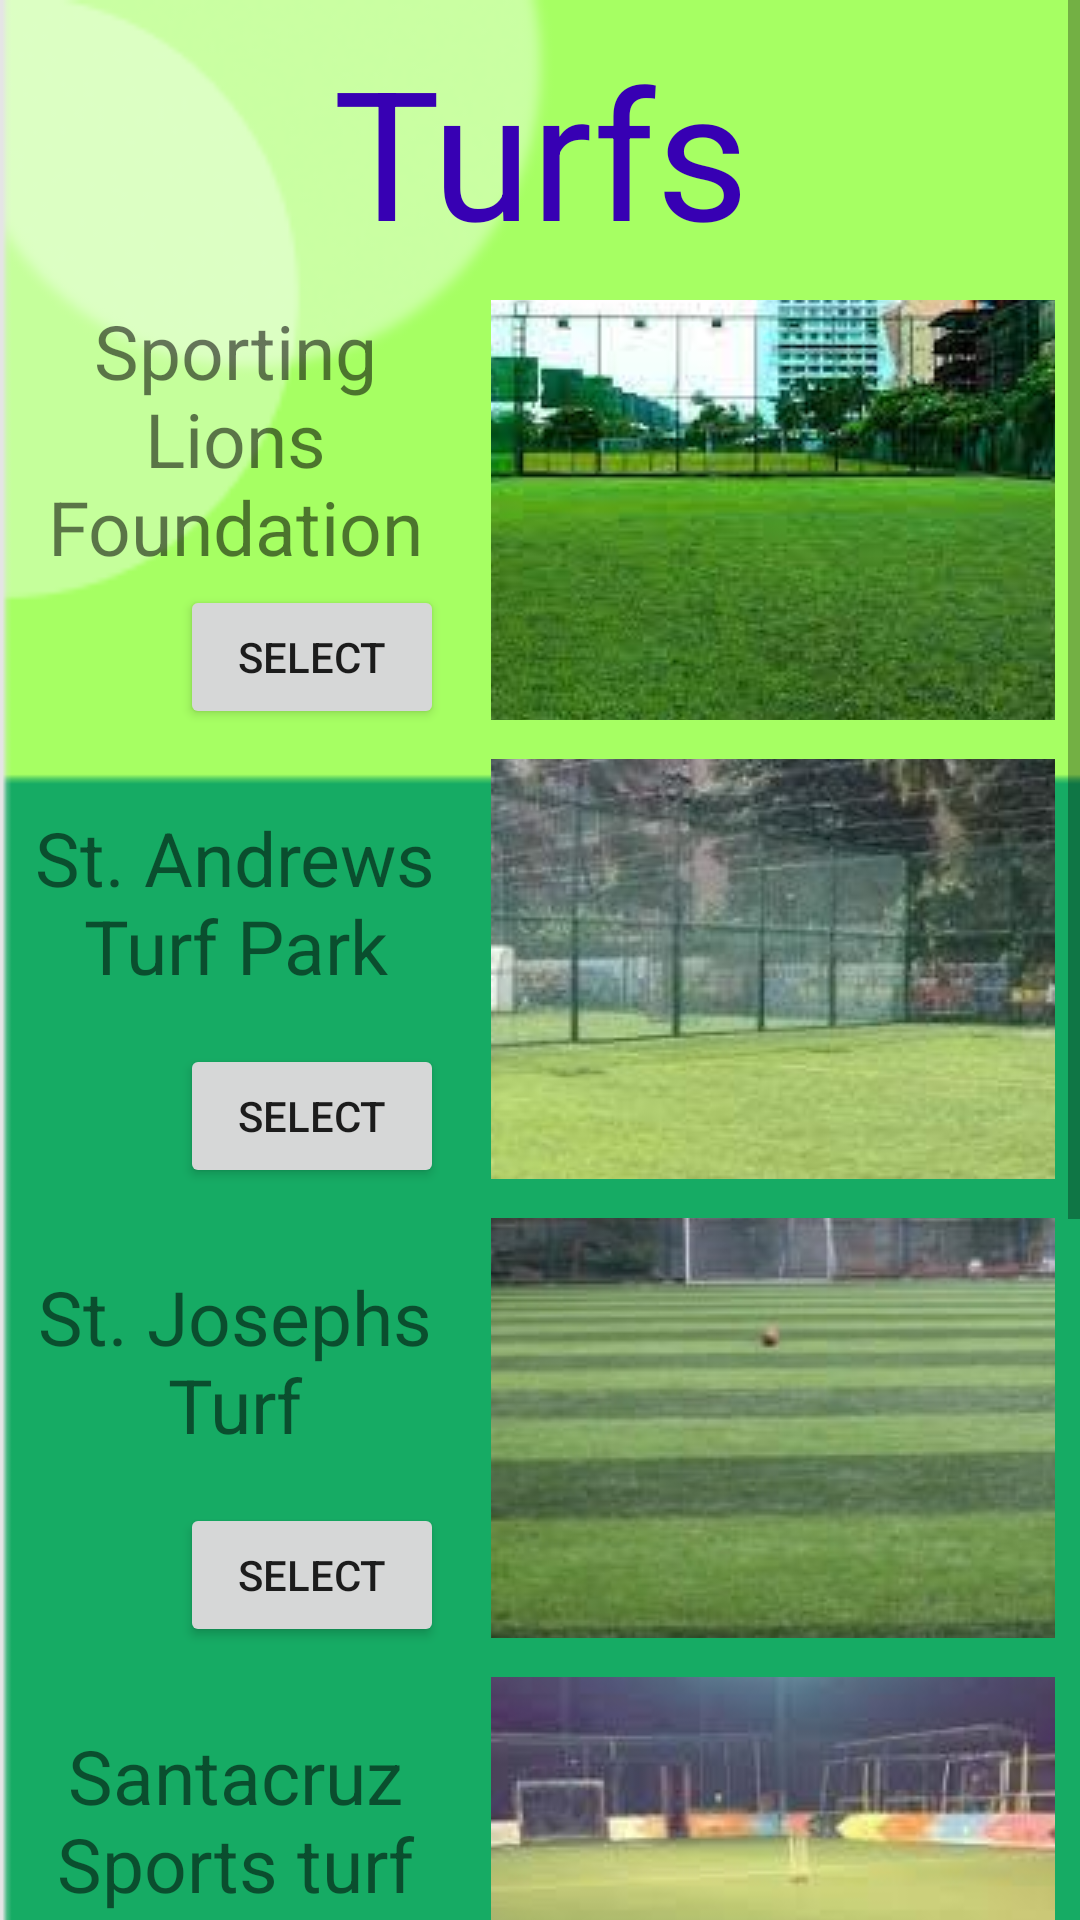

Reconstruct the res/layout file that produces this screen, plus the resources it refers to.
<!-- AndroidManifest.xml: application theme AppTheme -->
<!-- res/layout/turfs1.xml -->
<?xml version="1.0" encoding="utf-8"?>
<ScrollView xmlns:android="http://schemas.android.com/apk/res/android"
xmlns:tools="http://schemas.android.com/tools"
android:layout_width="match_parent"
android:layout_height="match_parent"
tools:context="com.example.NearbyTurfs.Turfs1"
android:background="@drawable/background">


<LinearLayout
    android:layout_width="match_parent"
    android:layout_height="wrap_content"
    android:orientation="vertical">

    <TextView
        android:layout_width="match_parent"
        android:layout_height="wrap_content"
        android:layout_marginTop="10dp"
        android:textAlignment="center"
        android:text="@string/turfs"
        android:textSize="60sp"
        android:layout_gravity="center_horizontal"
        android:textColor="@color/colorPrimaryDark"/>

    <RelativeLayout
        android:layout_width="match_parent"
        android:layout_height="wrap_content"
        android:layout_marginTop="10dp"
        android:background="@color/browser_actions_bg_grey">

        <ImageButton
            android:id="@+id/turf1"
            android:layout_width="188dp"
            android:layout_height="140dp"
            android:layout_alignEnd="@id/sporting"
            android:layout_marginTop="0dp"
            android:layout_marginEnd="-200dp"
            android:contentDescription="@string/sporting"
            android:src="@drawable/sporting_lions" />

        <Button
            android:id="@+id/turf1_btn"
            android:layout_width="wrap_content"
            android:layout_height="wrap_content"
            android:layout_below="@id/sporting"
            android:layout_marginStart="60dp"
            android:gravity="center"
            android:text="Select" />

        <TextView
            android:id="@+id/sporting"
            android:layout_width="205dp"
            android:layout_height="95dp"
            android:layout_alignParentStart="true"
            android:layout_alignParentEnd="true"
            android:layout_marginStart="5dp"
            android:layout_marginEnd="208dp"
            android:text="@string/turf_1"
            android:textAlignment="center"
            android:gravity="center"
            android:textSize="25sp" />
    </RelativeLayout>

    <RelativeLayout
        android:layout_width="match_parent"
        android:layout_height="wrap_content"
        android:layout_marginTop="10dp"
        android:background="@color/browser_actions_bg_grey">

        <ImageButton
            android:id="@+id/turf2"
            android:layout_width="188dp"
            android:layout_height="140dp"
            android:layout_alignEnd="@id/andrews"
            android:layout_marginTop="0dp"
            android:layout_marginEnd="-200dp"
            android:contentDescription="@string/sporting"
            android:src="@drawable/standrewsturfpark1" />
        <Button
            android:id="@+id/turf2_btn"
            android:layout_width="wrap_content"
            android:layout_height="wrap_content"
            android:text="Select"
            android:layout_below="@id/andrews"
            android:gravity="center"
            android:layout_marginStart="60dp"/>
        <TextView
            android:id="@+id/andrews"
            android:layout_width="205dp"
            android:layout_height="95dp"
            android:layout_alignParentStart="true"
            android:layout_alignParentEnd="true"
            android:layout_marginStart="5dp"
            android:layout_marginEnd="208dp"
            android:text="St. Andrews Turf Park"
            android:textAlignment="center"
            android:gravity="center"
            android:textSize="25sp" />
    </RelativeLayout>

    <RelativeLayout
        android:layout_width="match_parent"
        android:layout_height="wrap_content"
        android:layout_marginTop="10dp"
        android:background="@color/browser_actions_bg_grey">

        <ImageButton
            android:id="@+id/turf3"
            android:layout_width="188dp"
            android:layout_height="140dp"
            android:layout_alignEnd="@id/st_josephs"
            android:layout_marginTop="0dp"
            android:layout_marginEnd="-200dp"
            android:contentDescription="@string/sporting"
            android:src="@drawable/st_josephs" />

        <Button
            android:id="@+id/turf3_btn"
            android:layout_width="wrap_content"
            android:layout_height="wrap_content"
            android:layout_below="@id/st_josephs"
            android:layout_marginStart="60dp"
            android:gravity="center"
            android:text="Select" />
        <TextView
            android:id="@+id/st_josephs"
            android:layout_width="205dp"
            android:layout_height="95dp"
            android:layout_alignParentStart="true"
            android:layout_alignParentEnd="true"
            android:layout_marginStart="5dp"
            android:layout_marginEnd="208dp"
            android:text="St. Josephs Turf"
            android:textAlignment="center"
            android:gravity="center"
            android:textSize="25sp" />
    </RelativeLayout>

    <RelativeLayout
        android:layout_width="match_parent"
        android:layout_height="wrap_content"
        android:layout_marginTop="10dp"
        android:background="@color/browser_actions_bg_grey">

        <ImageButton
            android:id="@+id/turf4"
            android:layout_width="188dp"
            android:layout_height="140dp"
            android:layout_alignEnd="@id/santacruz"
            android:layout_marginTop="0dp"
            android:layout_marginEnd="-200dp"
            android:contentDescription="@string/sporting"
            android:src="@drawable/santacruz_turf" />

        <Button
            android:id="@+id/turf4_btn"
            android:layout_width="wrap_content"
            android:layout_height="wrap_content"
            android:layout_below="@id/santacruz"
            android:layout_marginStart="60dp"
            android:gravity="center"
            android:text="Select" />
        <TextView
            android:id="@+id/santacruz"
            android:layout_width="205dp"
            android:layout_height="95dp"
            android:layout_alignParentStart="true"
            android:layout_alignParentEnd="true"
            android:layout_marginStart="5dp"
            android:layout_marginEnd="208dp"
            android:text="Santacruz Sports turf"
            android:textAlignment="center"
            android:gravity="center"
            android:textSize="25sp" />
    </RelativeLayout>

    <RelativeLayout
        android:layout_width="match_parent"
        android:layout_height="wrap_content"
        android:layout_marginTop="10dp"
        android:background="@color/browser_actions_bg_grey">

        <ImageButton
            android:id="@+id/turf5"
            android:layout_width="188dp"
            android:layout_height="140dp"
            android:layout_alignEnd="@id/astro"
            android:layout_marginTop="0dp"
            android:layout_marginEnd="-200dp"
            android:contentDescription="@string/sporting"
            android:src="@drawable/astro_turf" />
        <Button
            android:id="@+id/turf5_btn"
            android:layout_width="wrap_content"
            android:layout_height="wrap_content"
            android:text="Select"
            android:layout_below="@id/astro"
            android:gravity="center"
            android:layout_marginStart="60dp"/>
        <TextView
            android:id="@+id/astro"
            android:layout_width="205dp"
            android:layout_height="95dp"
            android:layout_alignParentStart="true"
            android:layout_alignParentEnd="true"
            android:layout_marginStart="5dp"
            android:layout_marginEnd="208dp"
            android:text="Gold Standard Sports Zone"
            android:textAlignment="center"
            android:gravity="center"
            android:textSize="25sp" />
    </RelativeLayout>

    <RelativeLayout
        android:layout_width="match_parent"
        android:layout_height="wrap_content"
        android:layout_marginTop="10dp"
        android:background="@color/browser_actions_bg_grey">

        <ImageButton
            android:id="@+id/turf6"
            android:layout_width="188dp"
            android:layout_height="140dp"
            android:layout_alignEnd="@id/turfit"
            android:layout_marginTop="0dp"
            android:layout_marginEnd="-200dp"
            android:contentDescription="@string/sporting"
            android:src="@drawable/turfit1" />
        <Button
            android:id="@+id/turf6_btn"
            android:layout_width="wrap_content"
            android:layout_height="wrap_content"
            android:text="Select"
            android:layout_below="@id/turfit"
            android:gravity="center"
            android:layout_marginStart="60dp"/>

        <TextView
            android:id="@+id/turfit"
            android:layout_width="205dp"
            android:layout_height="95dp"
            android:layout_alignParentStart="true"
            android:layout_alignParentEnd="true"
            android:layout_marginStart="5dp"
            android:layout_marginEnd="208dp"
            android:gravity="center"
            android:text="Turf it up"
            android:textAlignment="center"
            android:textSize="25sp" />
    </RelativeLayout>

</LinearLayout>

</ScrollView>
<!-- resources referenced by this layout -->
<resources>
  <!-- drawable astro_turf: jpg bitmap (drawable, 13935 bytes) -->
  <!-- drawable background: png bitmap (drawable, 7460 bytes) -->
  <!-- drawable santacruz_turf: jpg bitmap (drawable, 4480 bytes) -->
  <!-- drawable sporting_lions: jpg bitmap (drawable, 9606 bytes) -->
  <!-- drawable st_josephs: jpg bitmap (drawable, 46763 bytes) -->
  <!-- drawable standrewsturfpark1: jpg bitmap (drawable, 10853 bytes) -->
  <!-- drawable turfit1: png bitmap (drawable, 733922 bytes) -->
  <string name="sporting">sporting</string>
  <string name="turf_1">Sporting Lions Foundation Sports Turf</string>
  <string name="turfs">Turfs</string>
  <style name="AppTheme" parent="Theme.MaterialComponents.Light.NoActionBar">
          
          <item name="colorPrimary">@color/colorPrimary</item>
          <item name="colorPrimaryDark">@color/colorPrimaryDark</item>
          <item name="colorAccent">@color/colorAccent</item>
      </style>
  <!-- not gathered from this repository: default colours our renderer supplied (Android Studio template values) -->
  <color name="colorPrimary">#FF6200EE</color>
  <color name="colorPrimaryDark">#FF3700B3</color>
  <color name="colorAccent">#FF03DAC5</color>
</resources>
